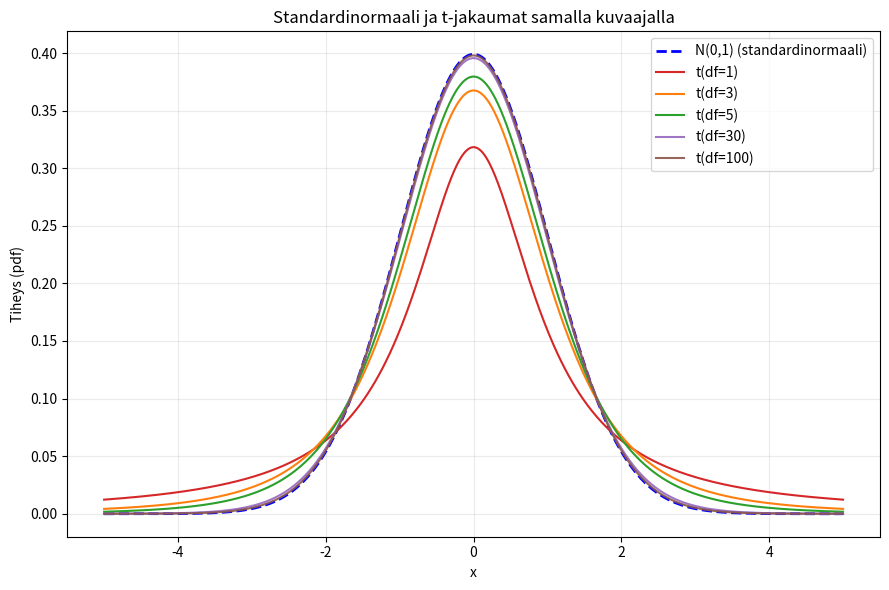

Here is the Python script that generated this plot:
import numpy as np
import matplotlib.pyplot as plt
import scipy.stats as stats

x = np.linspace(-5, 5, 800)

norm_pdf = stats.norm.pdf(x, loc=0, scale=1)

t1_pdf = stats.t.pdf(x, df=1)

t3_pdf = stats.t.pdf(x, df=3)
t5_pdf = stats.t.pdf(x, df=5)

t30_pdf = stats.t.pdf(x, df=30)
t100_pdf = stats.t.pdf(x, df=100)

plt.figure(figsize=(9, 6))

# Piirrot samaan kuvaajaan
plt.plot(x, norm_pdf, 'b--', linewidth=2, label='N(0,1) (standardinormaali)')
plt.plot(x, t1_pdf,  color='#d62728', label='t(df=1)')
plt.plot(x, t3_pdf,  color='#ff7f0e', label='t(df=3)')
plt.plot(x, t5_pdf,  color='#2ca02c', label='t(df=5)')
plt.plot(x, t30_pdf, color='#9467bd', alpha=0.9, label='t(df=30)')
plt.plot(x, t100_pdf, color='#8c564b', alpha=0.9, label='t(df=100)')

plt.title('Standardinormaali ja t-jakaumat samalla kuvaajalla')
plt.xlabel('x')
plt.ylabel('Tiheys (pdf)')
plt.grid(True, alpha=0.25)
plt.legend()
plt.tight_layout()
plt.show()